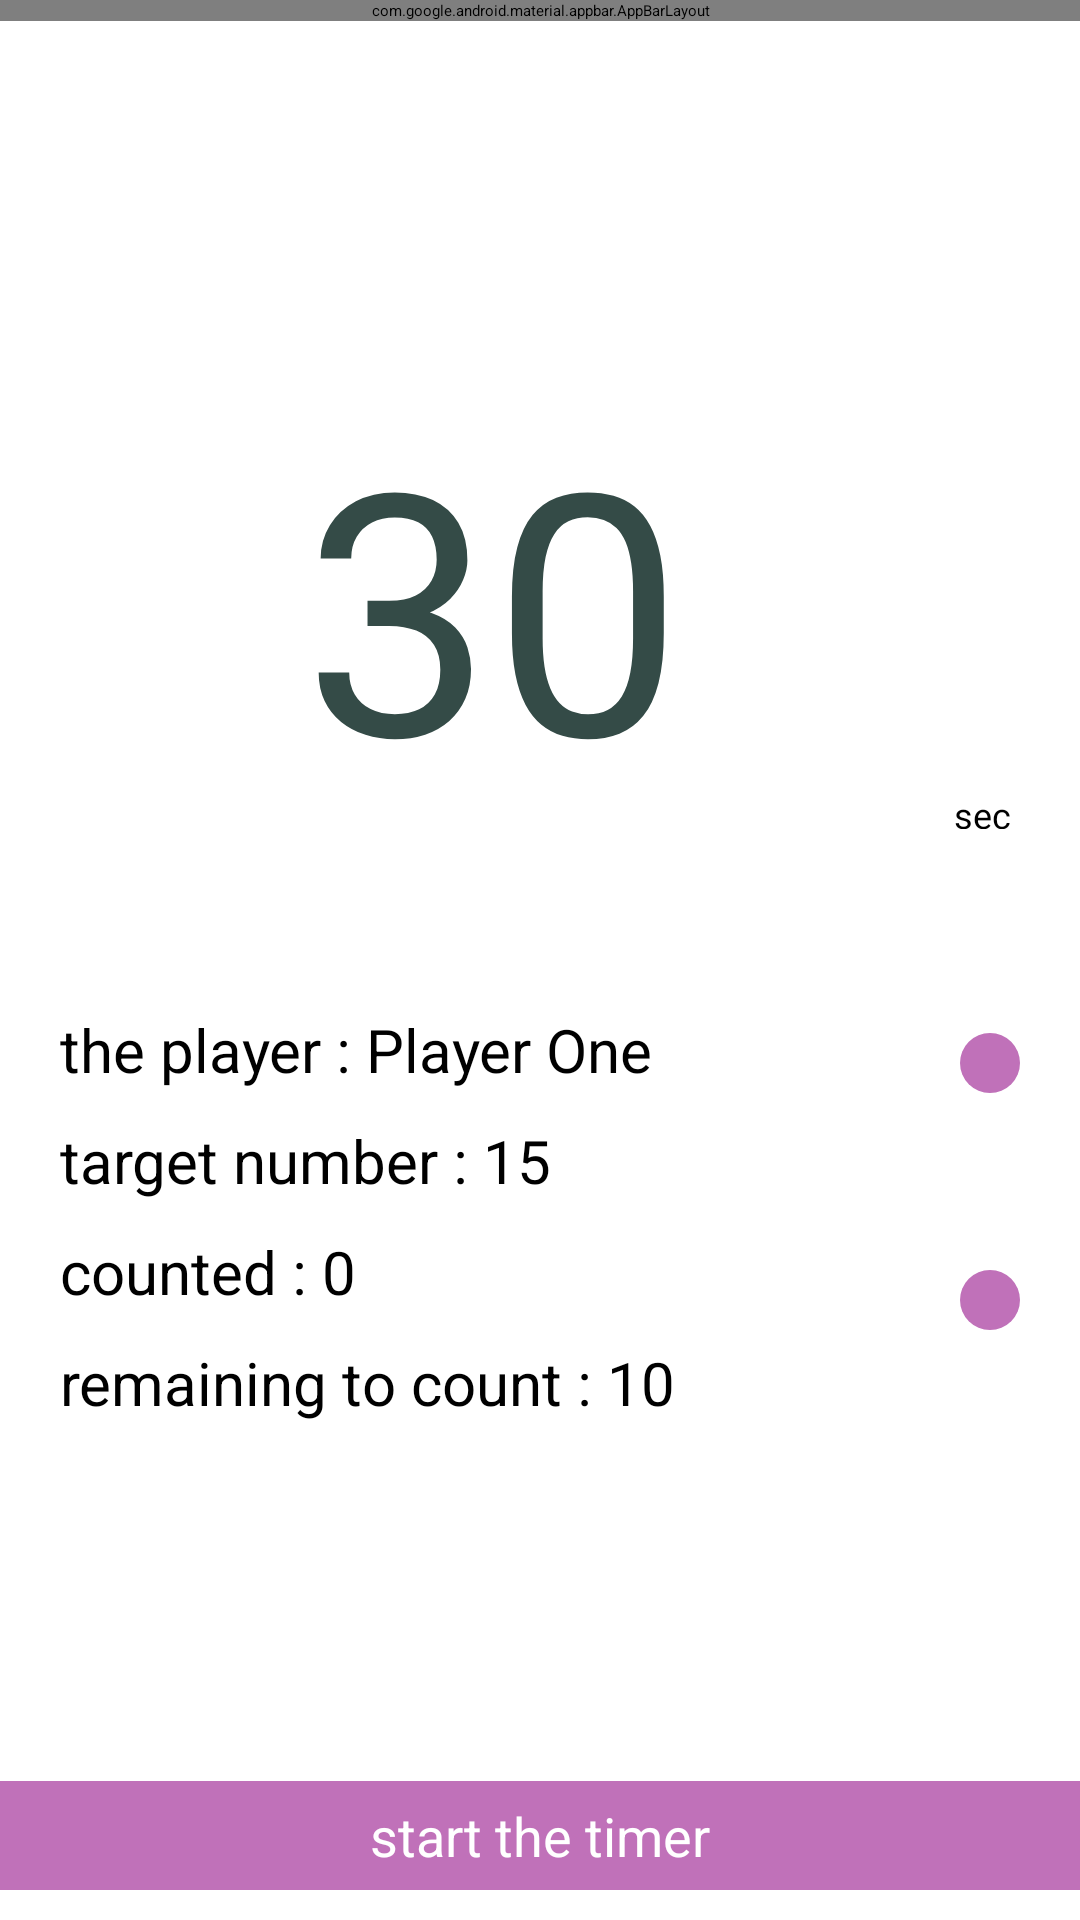

Reconstruct the res/layout file that produces this screen, plus the resources it refers to.
<!-- AndroidManifest.xml: application theme Theme.App.Starting -->
<!-- res/layout/activity_mazad_ch25.xml -->
<?xml version="1.0" encoding="utf-8"?>
<androidx.constraintlayout.widget.ConstraintLayout xmlns:android="http://schemas.android.com/apk/res/android"
    xmlns:app="http://schemas.android.com/apk/res-auto"
    xmlns:tools="http://schemas.android.com/tools"
    android:layout_width="match_parent"
    android:layout_height="match_parent"
    tools:context=".views.ChallengeTwo.Mazad_ch25">

    <com.google.android.material.appbar.AppBarLayout
        android:id="@+id/appBarLayout"
        android:layout_width="match_parent"
        android:layout_height="wrap_content"
        app:layout_constraintEnd_toEndOf="parent"
        app:layout_constraintHorizontal_bias="0.5"
        app:layout_constraintStart_toStartOf="parent"
        app:layout_constraintTop_toTopOf="parent">

        <androidx.constraintlayout.widget.ConstraintLayout
            android:layout_width="match_parent"
            android:layout_height="wrap_content">

            <androidx.appcompat.widget.Toolbar
                android:id="@+id/toolbar"
                android:layout_width="match_parent"
                android:layout_height="match_parent"
                app:layout_constraintBottom_toBottomOf="parent"
                app:layout_constraintEnd_toEndOf="parent"
                app:layout_constraintHorizontal_bias="0.0"
                app:layout_constraintStart_toStartOf="parent"
                app:layout_constraintTop_toTopOf="parent"
                app:layout_constraintVertical_bias="0.0"
                app:title="CH2"
                app:titleTextColor="@color/white" />

            <TextView
                android:id="@+id/tv_score"
                android:layout_width="wrap_content"
                android:layout_height="wrap_content"
                android:text="@string/_0_0"
                android:textColor="@color/white"
                android:textSize="20sp"
                app:layout_constraintBottom_toBottomOf="@+id/toolbar"
                app:layout_constraintEnd_toEndOf="parent"
                app:layout_constraintStart_toStartOf="parent"
                app:layout_constraintTop_toTopOf="parent" />


        </androidx.constraintlayout.widget.ConstraintLayout>


    </com.google.android.material.appbar.AppBarLayout>

    <TextView
        android:id="@+id/tv_counter"
        android:layout_width="0dp"
        android:layout_height="150dp"
        android:gravity="center"
        android:autoSizeMaxTextSize="200sp"
        android:autoSizeTextType="uniform"
        android:text="@string/_30"
        android:layout_marginBottom="10dp"
        android:layout_marginStart="20dp"
        android:textColor="@color/blacky_teal"
        app:layout_constraintBottom_toTopOf="@+id/tv_player"
        app:layout_constraintEnd_toStartOf="@+id/textView6"
        app:layout_constraintHorizontal_bias="0.5"
        app:layout_constraintHorizontal_chainStyle="packed"
        app:layout_constraintStart_toStartOf="parent"
        app:layout_constraintTop_toBottomOf="@+id/appBarLayout"
        app:layout_constraintVertical_chainStyle="packed" />

    <TextView
        android:id="@+id/textView6"
        android:layout_width="wrap_content"
        android:layout_height="0dp"
        android:layout_marginStart="10dp"
android:layout_marginEnd="20dp"
        android:text="@string/seconds_remaining"
        android:autoSizeTextType="uniform"
        android:autoSizeMaxTextSize="100sp"
        app:layout_constraintBottom_toBottomOf="@+id/tv_counter"
        app:layout_constraintEnd_toEndOf="parent"
        app:layout_constraintHorizontal_bias="0.5"
        app:layout_constraintStart_toEndOf="@+id/tv_counter" />

    <TextView
        android:id="@+id/tv_player"
        android:layout_width="wrap_content"
        android:layout_height="wrap_content"
        android:layout_marginStart="20dp"
        android:layout_marginTop="50dp"
        android:text="@string/the_player_player_one"
        android:textSize="20sp"
        app:layout_constraintBottom_toTopOf="@+id/tv_target_number"
        app:layout_constraintStart_toStartOf="parent"
        app:layout_constraintTop_toBottomOf="@+id/tv_counter" />

    <TextView
        android:id="@+id/tv_target_number"
        android:layout_width="wrap_content"
        android:layout_height="wrap_content"
        android:layout_marginStart="20dp"
        android:layout_marginTop="10dp"
        android:text="@string/target_number_15"
        android:textSize="20sp"

        app:layout_constraintBottom_toTopOf="@+id/tv_counted"
        app:layout_constraintStart_toStartOf="parent"
        app:layout_constraintTop_toBottomOf="@+id/tv_player" />

    <TextView
        android:id="@+id/tv_counted"
        android:layout_width="wrap_content"
        android:layout_height="wrap_content"
        android:layout_marginStart="20dp"
        android:layout_marginTop="10dp"
        android:text="@string/counted_0"
        android:textSize="20sp"
        app:layout_constraintBottom_toTopOf="@+id/tv_remaining_to_count"
        app:layout_constraintStart_toStartOf="parent"
        app:layout_constraintTop_toBottomOf="@+id/tv_target_number" />

    <TextView
        android:id="@+id/tv_remaining_to_count"
        android:layout_width="wrap_content"
        android:layout_height="wrap_content"
        android:layout_marginStart="20dp"
        android:layout_marginTop="10dp"
        android:text="@string/remaining_to_count_10"
        android:textSize="20sp"
        app:layout_constraintBottom_toTopOf="@+id/stop_start_timer"
        app:layout_constraintStart_toStartOf="parent"
        app:layout_constraintTop_toBottomOf="@+id/tv_counted" />

    <ImageButton
        android:id="@+id/ib_plus"
        android:layout_width="wrap_content"
        android:layout_height="wrap_content"
        android:layout_marginTop="8dp"
        android:layout_marginEnd="20dp"

        android:background="@drawable/btn_background"
        android:backgroundTint="@color/dark_pink"
        android:padding="10dp"

        android:src="@drawable/ic_add"
        app:layout_constraintEnd_toEndOf="parent"
        app:layout_constraintTop_toTopOf="@+id/tv_player" />

    <ImageButton
        android:id="@+id/ib_minus"
        android:layout_width="wrap_content"
        android:layout_height="wrap_content"
        android:layout_marginTop="28dp"
        android:background="@drawable/btn_background"
        android:backgroundTint="@color/dark_pink"
        android:padding="10dp"
        android:src="@drawable/ic_minus"
        app:layout_constraintBottom_toBottomOf="@+id/tv_remaining_to_count"
        app:layout_constraintEnd_toEndOf="@+id/ib_plus"
        app:layout_constraintHorizontal_bias="0.0"
        app:layout_constraintStart_toStartOf="@+id/ib_plus"
        app:layout_constraintTop_toBottomOf="@+id/ib_plus" />

    <TextView
        android:id="@+id/stop_start_timer"
        android:layout_width="match_parent"
        android:layout_height="wrap_content"
        android:layout_marginBottom="10dp"

        android:background="@color/dark_pink"
        android:gravity="center"
        android:padding="6dp"
        android:text="@string/start_the_timer"
        android:textColor="@color/white"
        android:textSize="18sp"
        app:layout_constraintBottom_toBottomOf="parent"
        app:layout_constraintEnd_toEndOf="parent"
        app:layout_constraintStart_toStartOf="parent" />

</androidx.constraintlayout.widget.ConstraintLayout>
<!-- resources referenced by this layout -->
<resources>
  <color name="blacky_teal">#344B47</color>
  <color name="dark_pink">#C071B9</color>
  <color name="white">#FFFFFFFF</color>
  <!-- drawable btn_background (drawable) -->
  <?xml version="1.0" encoding="utf-8"?>
  <selector xmlns:android="http://schemas.android.com/apk/res/android">
      <item>
          <shape android:shape="rectangle" android:tint="@color/teal">
              <corners android:radius="50dp"/>
          </shape>
  
      </item>
  </selector>
  <string name="_0_0">0:0</string>
  <string name="_30">30</string>
  <string name="counted_0">counted : 0</string>
  <string name="remaining_to_count_10">remaining to count : 10</string>
  <string name="seconds_remaining">seconds\nremaining</string>
  <string name="start_the_timer">start the timer</string>
  <string name="target_number_15">target number : 15</string>
  <string name="the_player_player_one">the player : Player One</string>
  <style name="Theme.App.Starting" parent="Theme.SplashScreen">
          <item name="windowSplashScreenBackground">@color/ic_launcher_background</item>
          <item name="windowSplashScreenAnimatedIcon">@mipmap/ic_launcher</item>
          <item name="windowSplashScreenAnimationDuration">@integer/material_motion_duration_short_1</item>
          <item name="postSplashScreenTheme">@style/Theme.TahadyAlThalathen</item>
      </style>
  <color name="teal">#03DAC5</color>
  <color name="ic_launcher_background">#3DDCD9</color>
  <style name="Theme.TahadyAlThalathen" parent="Theme.AppCompat.Light.NoActionBar">
          
          <item name="colorPrimary">#05BDAB</item>
          <item name="colorPrimaryVariant">#05BDAB</item>
          <item name="colorOnPrimary">@color/white</item>
          <item name="android:statusBarColor" tools:targetApi="l">?attr/colorPrimary</item>
      </style>
</resources>
